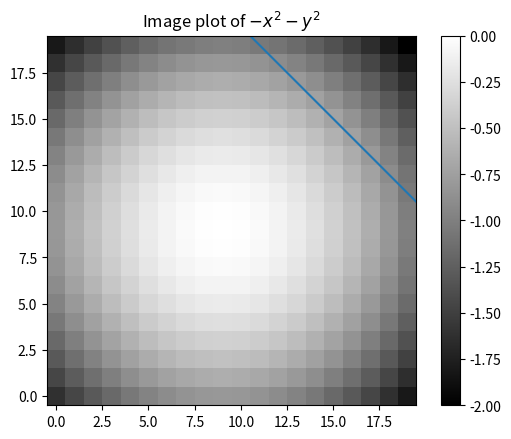

Recreate this plot in Python.
# coding: utf-8

import numpy as np
%matplotlib inline
import matplotlib.pyplot as plt

def plot_plane(vrange, inc):
    xmin, xmax = vrange
    ymin, ymax = vrange
    x = np.arange(xmin+inc, xmax+inc, inc)
    y = np.arange(ymin+inc, ymax+inc, inc)
    xs, ys = np.meshgrid(x, y)
    z = -(xs ** 2) -(ys ** 2)
    const_eq = -x + 1
    
    fig = plt.figure()
    ax = fig.add_subplot(1, 1, 1)
    plt.imshow(z, cmap=plt.cm.gray)
    ax.autoscale(False)
    plt.plot(x * x.size, const_eq * y.size + y.size / 2)
    plt.colorbar()
    plt.title("Image plot of $- x^2 - y^2$")
    plt.gca().invert_yaxis()
    plt.show()

plot_plane((-1, 1), 0.1)